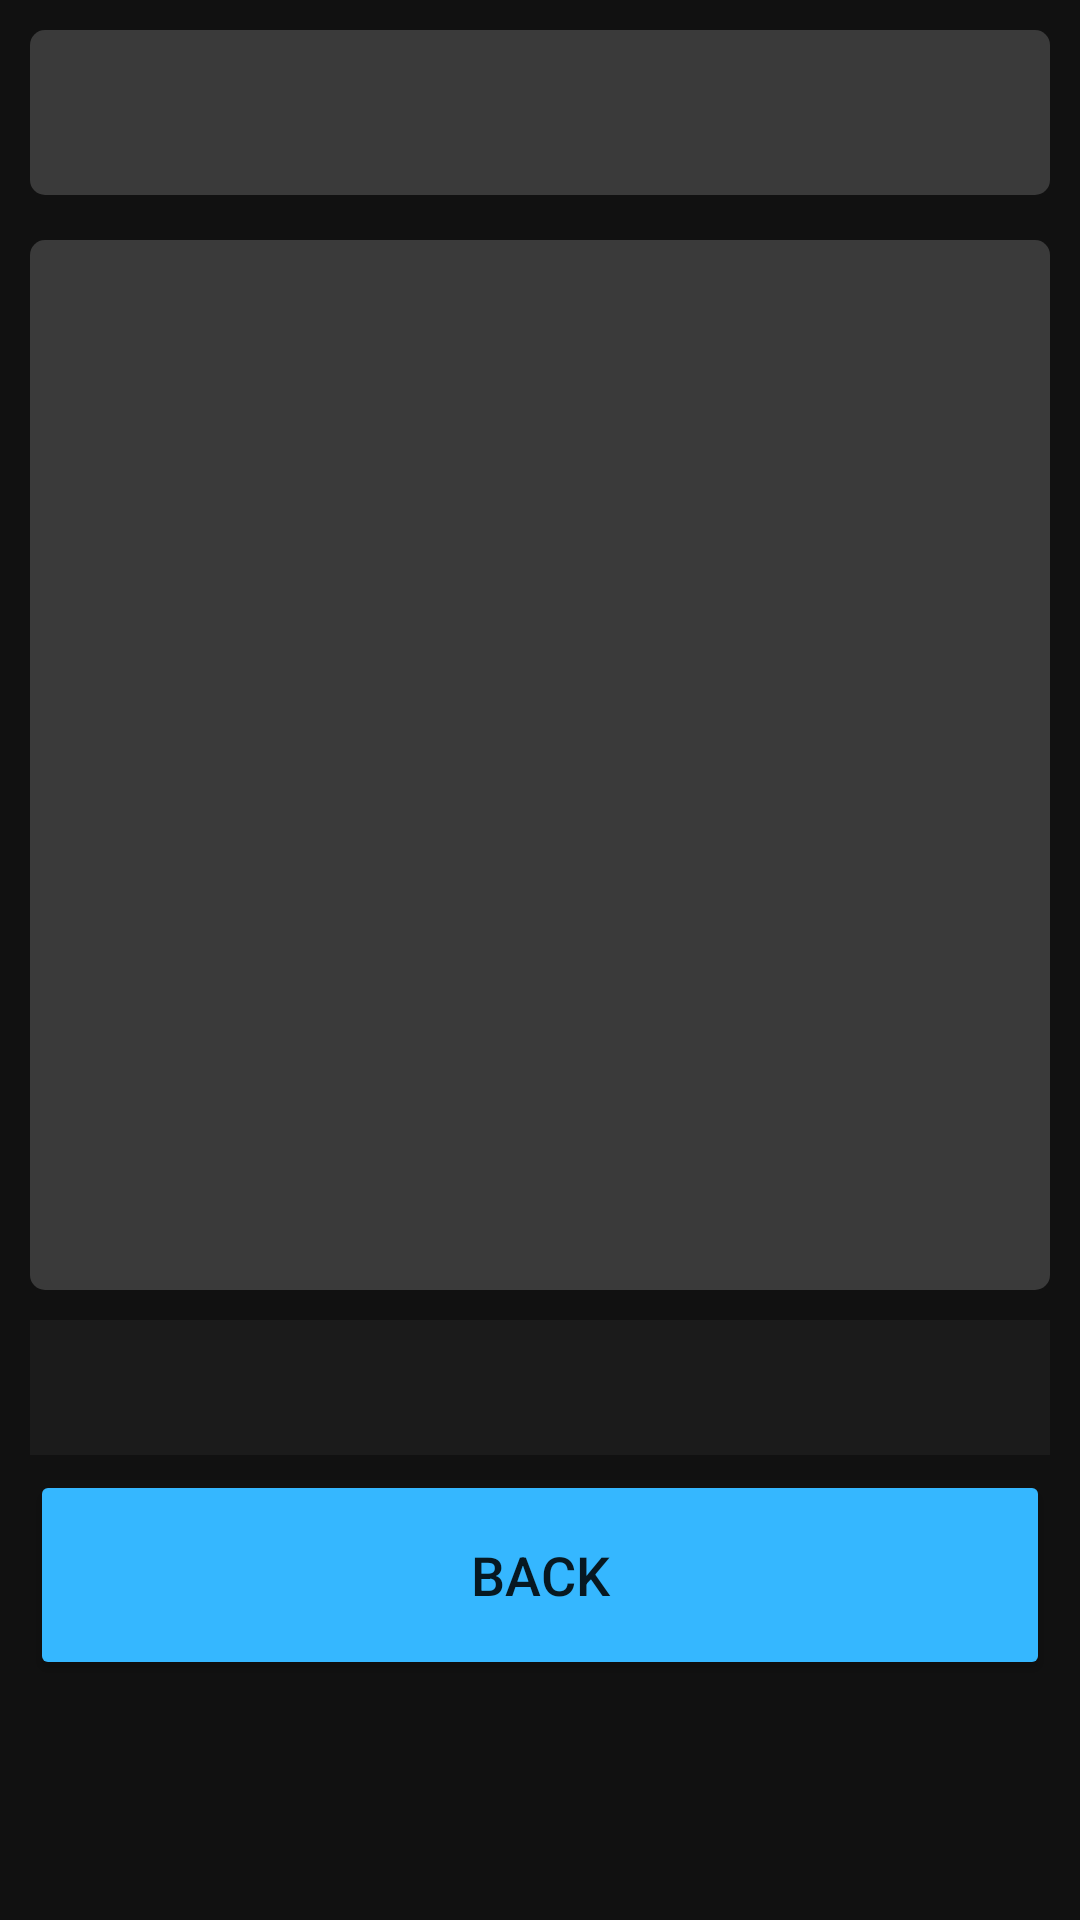

This screen was rendered from an Android layout file. Write that file and the resources it references.
<!-- AndroidManifest.xml: application theme Theme.CalendarApp -->
<!-- res/layout/activity_note.xml -->
<?xml version="1.0" encoding="utf-8"?>
<RelativeLayout xmlns:android="http://schemas.android.com/apk/res/android"
    xmlns:tools="http://schemas.android.com/tools"
    android:layout_width="match_parent"
    android:layout_height="match_parent"
    android:background="#111111">

    <TextView
        android:id="@+id/itemNote"
        android:layout_width="match_parent"
        android:layout_height="55dp"
        android:layout_marginStart="10dp"
        android:layout_marginTop="10dp"
        android:layout_marginEnd="10dp"
        android:layout_marginBottom="5dp"
        android:padding="10dp"
        android:textColor="@color/white"
        android:textSize="24sp"
        android:textStyle="bold"
        android:gravity="left"
        android:background="@drawable/layout_bg"

        tools:text="Title" />

    <TextView
        android:id="@+id/itemNoteContent"
        android:layout_width="match_parent"
        android:layout_height="350dp"
        android:layout_marginStart="10dp"
        android:layout_marginTop="10dp"
        android:layout_marginEnd="10dp"
        android:layout_marginBottom="5dp"
        android:padding="10dp"
        android:layout_below="@+id/itemNote"
        android:textColor="@color/white"
        android:background="@drawable/layout_bg"
        tools:text="Note Contents"
        android:textSize="20dp" />

    <TextView
        android:id="@+id/itemNoteDate"
        android:layout_below="@+id/itemNoteContent"
        android:layout_width="match_parent"
        android:layout_height="45dp"
        android:gravity="center"
        android:background="@color/darkGray"
        android:textColor="@color/white"
        android:layout_marginStart="10dp"
        android:layout_marginTop="5dp"
        android:layout_marginEnd="10dp"
        android:layout_marginBottom="5dp"
        android:textSize="18dp"
        tools:text="Month-Day-Year" />

    <Button
        android:id="@+id/button3"
        android:layout_below="@+id/itemNoteDate"
        android:layout_width="match_parent"
        android:layout_height="70dp"
        android:layout_gravity="center"
        android:layout_marginStart="10dp"
        android:layout_marginTop="0dp"
        android:layout_marginEnd="10dp"
        android:layout_marginBottom="5dp"
        android:backgroundTint="@color/blue"
        android:text="Back"  />

</RelativeLayout>
<!-- resources referenced by this layout -->
<resources>
  <color name="blue">#35B7FF</color>
  <color name="darkGray">#1b1b1b</color>
  <color name="white">#FFFFFFFF</color>
  <!-- drawable layout_bg (drawable) -->
  <?xml version="1.0" encoding="utf-8"?>
  <shape xmlns:android="http://schemas.android.com/apk/res/android">
      <solid android:color="@color/lightGray"/>
      <corners android:radius="5dp"/>
      <stroke android:color="@color/darkGray"/>
  </shape>
  <style name="Theme.CalendarApp" parent="Theme.MaterialComponents.DayNight.DarkActionBar">
          
          <item name="colorPrimary">@color/purple_500</item>
          <item name="colorPrimaryVariant">@color/purple_700</item>
          <item name="colorOnPrimary">@color/white</item>
          
          <item name="colorSecondary">@color/darkGray</item>
          <item name="colorSecondaryVariant">@color/darkGray</item>
          <item name="colorOnSecondary">@color/black</item>
          
          <item name="android:statusBarColor" tools:targetApi="l">?attr/colorPrimaryVariant</item>
          
          <item name="windowNoTitle">true</item>
          <item name="android:windowFullscreen">true</item>
          <item name="android:textSize">18sp</item>
      </style>
  <color name="lightGray">#3A3A3A</color>
  <color name="purple_500">#FF6200EE</color>
  <color name="purple_700">#FF3700B3</color>
  <color name="black">#FF000000</color>
</resources>
